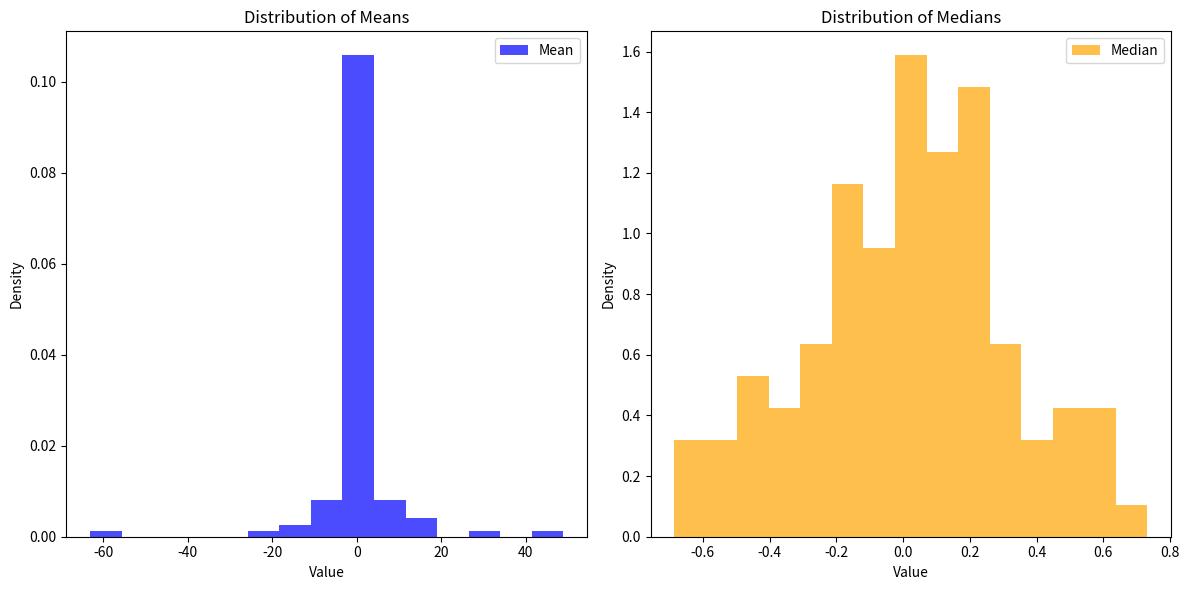

Write Python code to recreate this figure.
import numpy as np
import matplotlib.pyplot as plt
import scipy.stats as stats

# Step 1: Simulate Z = X / Y
np.random.seed(42)  # For reproducibility
n_samples = 100  # Number of samples
sample_size = 25  # Sample size

means = []
medians = []

for _ in range(n_samples):
    X = np.random.normal(0, 1, sample_size)
    Y = np.random.normal(0, 1, sample_size)

    # Avoid division by zero by removing near-zero values of Y
    Y[Y == 0] = 1e-10  # Replace exact zeros with small value
    Z = X / Y  # Compute Z

    # Step 2: Compute mean and median
    means.append(np.mean(Z))
    medians.append(np.median(Z))

# Convert lists to arrays for easier manipulation
means = np.array(means)
medians = np.array(medians)

# Step 3: Plot distributions
plt.figure(figsize=(12, 6))

# Histogram for Means
plt.subplot(1, 2, 1)
plt.hist(means, bins=15, color='blue', alpha=0.7, density=True, label='Mean')
plt.title("Distribution of Means")
plt.xlabel("Value")
plt.ylabel("Density")
plt.legend()

# Histogram for Medians
plt.subplot(1, 2, 2)
plt.hist(medians, bins=15, color='orange', alpha=0.7, density=True, label='Median')
plt.title("Distribution of Medians")
plt.xlabel("Value")
plt.ylabel("Density")
plt.legend()

plt.tight_layout()
plt.show()

# Step 4: Compare Descriptive Statistics
mean_stats = {
    'Mean': np.mean(means),
    'Std Dev': np.std(means),
    'Skewness': stats.skew(means),
    'Kurtosis': stats.kurtosis(means)
}

median_stats = {
    'Mean': np.mean(medians),
    'Std Dev': np.std(medians),
    'Skewness': stats.skew(medians),
    'Kurtosis': stats.kurtosis(medians)
}

print("Descriptive Statistics for Means:")
for k, v in mean_stats.items():
    print(f"{k}: {v:.4f}")

print("\nDescriptive Statistics for Medians:")
for k, v in median_stats.items():
    print(f"{k}: {v:.4f}")
